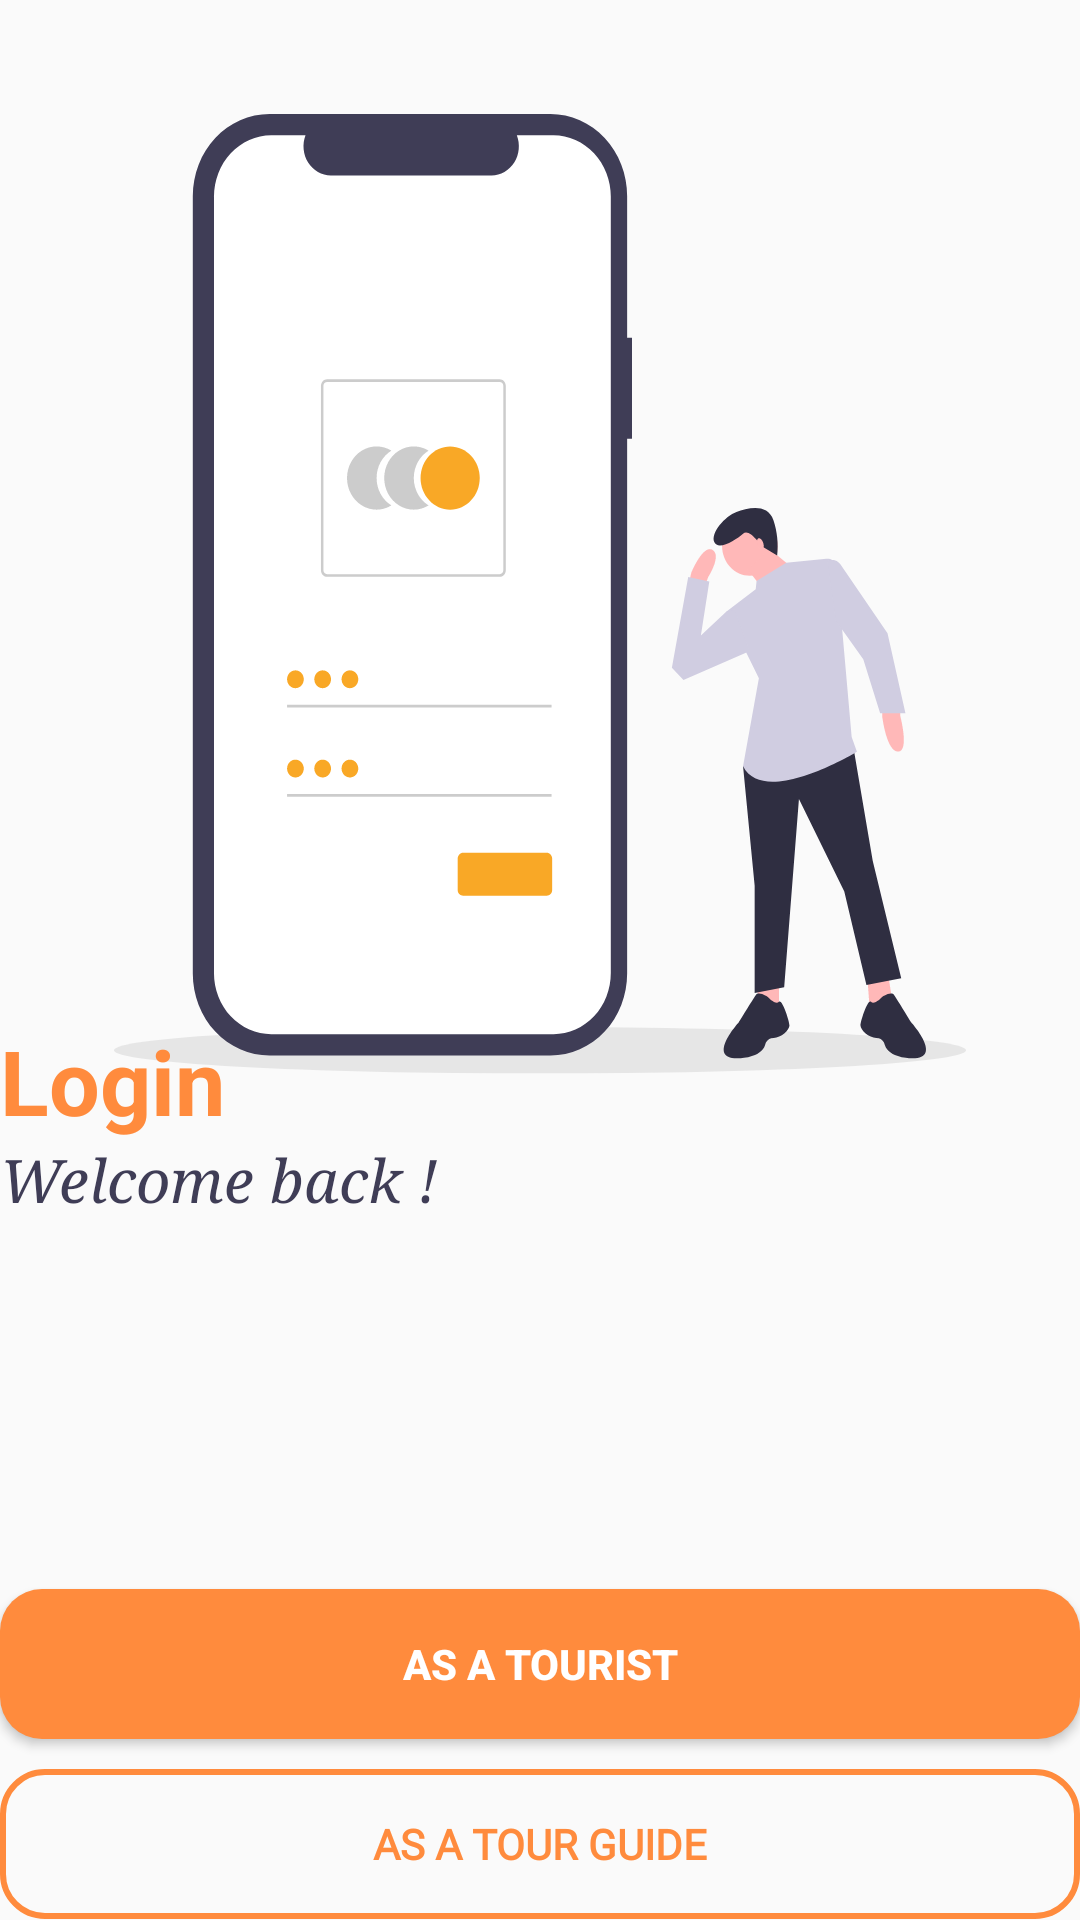

Android layout source for this screen:
<!-- AndroidManifest.xml: application theme AppTheme -->
<!-- res/layout/activity_accountpage_login.xml -->
<?xml version="1.0" encoding="utf-8"?>

<layout xmlns:app="http://schemas.android.com/apk/res-auto"
    xmlns:tools="http://schemas.android.com/tools"
    xmlns:android="http://schemas.android.com/apk/res/android">

    <RelativeLayout
        android:layout_width="match_parent"
        android:layout_height="match_parent">

        <ImageView
            android:id="@+id/splashBg"
            android:layout_width="match_parent"
            android:layout_height="320dp"

            android:layout_marginStart="38dp"
            android:layout_marginTop="38dp"
            android:layout_marginEnd="38dp"
            android:layout_marginBottom="38dp"

            android:background="@drawable/ic_loginn"
            tools:ignore="MissingConstraints"
           />

        <RelativeLayout
            android:id="@+id/containerLayout"
            android:layout_width="match_parent"
            android:layout_height="match_parent"
            android:layout_marginStart="@dimen/container_layout_margin"
            android:layout_marginTop="@dimen/container_layout_margin"
            android:layout_marginEnd="@dimen/container_layout_margin"
            android:layout_marginBottom="@dimen/container_layout_margin">

            <TextView
                android:id="@+id/no_account"
                style="@style/LabelStyle"
                android:layout_alignParentStart="true"
                android:layout_alignParentTop="true"
                android:layout_centerInParent="true"
                android:layout_marginTop="340dp"
                android:layout_width="match_parent"
                android:layout_height="wrap_content"
                android:fontFamily="sans-serif"
                android:textColor="#FF8B3D"
                android:textSize="30sp"
                android:textStyle="bold"
                android:text="Login"
             />
            <TextView
                android:id="@+id/noo_account"
                style="@style/LabelStyle"
                android:layout_alignParentStart="true"
                android:layout_alignParentTop="true"
                android:layout_centerInParent="true"
                android:layout_marginTop="380dp"
                android:layout_width="match_parent"
                android:layout_height="wrap_content"
                android:fontFamily="serif"
                android:textStyle="italic"

                android:textColor="#3F3D56"
                android:textSize="20sp"
                android:text="Welcome back !"
                />
            <LinearLayout
                android:layout_width="match_parent"
                android:layout_height="match_parent"
                android:gravity="bottom"
                android:orientation="vertical"
                android:layout_marginBottom="-20dp">

                <Button
                    android:id="@+id/button2"
                    android:layout_width="match_parent"
                    android:layout_height="wrap_content"
                    android:layout_marginBottom="10dp"
                    android:minWidth="175dp"
                    android:minHeight="50dp"
                    android:background="@drawable/btn_primary"


                    android:text="@string/loginastourist"
                    android:textColor="#FFF"
                    android:textSize="14sp"
                    android:textStyle="bold" />

                <Button
                    android:id="@+id/button4"
                    android:layout_width="match_parent"
                    android:layout_height="wrap_content"
                    android:layout_marginBottom="20dp"
                    android:minWidth="175dp"
                    android:minHeight="50dp"
                    style="@style/StrokeButtonStyle"
                    android:textSize="14sp"
                    android:textColor="#FF8B3D"
                    android:textStyle="bold"


                    android:text="@string/loginastourguide"
                   />

            </LinearLayout>


        </RelativeLayout>
    </RelativeLayout>
</layout>
<!-- resources referenced by this layout -->
<resources>
  <!-- drawable btn_primary (drawable-hdpi) -->
  <?xml version="1.0" encoding="utf-8"?>
  <shape xmlns:android="http://schemas.android.com/apk/res/android">
  
      <solid
  android:color="#FF8B3D"
      />
  
  <corners
  android:radius="14dp"
      />
  
      </shape>
  <!-- drawable ic_loginn: vector/xml drawable (drawable, 11545 chars, omitted) -->
  <string name="loginastourguide">As a tour guide</string>
  <string name="loginastourist">As a tourist</string>
  <style name="LabelStyle" parent="AppTheme">
          <item name="android:layout_height">wrap_content</item>
          <item name="android:layout_width">wrap_content</item>
          <item name="android:textSize">28sp</item>
          <item name="android:fontFamily">@font/sf_pro_display_regular</item>
          <item name="android:textColor">@color/primary_txt</item>
      </style>
  <style name="StrokeButtonStyle" parent="SolidButtonStyle">
          <item name="android:background">@drawable/stroke_bg</item>
  
      </style>
  <style name="AppTheme" parent="Theme.AppCompat.Light.NoActionBar">
          
          <item name="colorPrimary">@color/colorPrimary</item>
          <item name="colorPrimaryDark">@color/colorPrimaryDark</item>
          <item name="colorAccent">@color/colorAccent</item>
          <item name="android:windowFullscreen">true</item>
  
      </style>
  <color name="primary_txt">#212121</color>
  <style name="SolidButtonStyle" parent="Widget.AppCompat.Button.Borderless">
          <item name="android:layout_width">wrap_content</item>
          <item name="android:layout_height">wrap_content</item>
          <item name="android:background">@drawable/solid_bg</item>
          <item name="android:textColor">#ffffff</item>
          <item name="android:fontFamily">@font/sf_pro_display_semibold</item>
          <item name="android:textSize">18sp</item>
      </style>
  <!-- drawable stroke_bg (drawable) -->
  <?xml version="1.0" encoding="utf-8"?>
  <shape xmlns:android="http://schemas.android.com/apk/res/android"
      android:shape="rectangle">
  
      <stroke
          android:width="2dp"
          android:color="#FF8B3D" />
      <corners
          android:radius="14dp"
          />
  </shape>
  <color name="colorPrimary">#3F51B5</color>
  <color name="colorPrimaryDark">#141932</color>
  <color name="colorAccent">#ff563f</color>
</resources>
